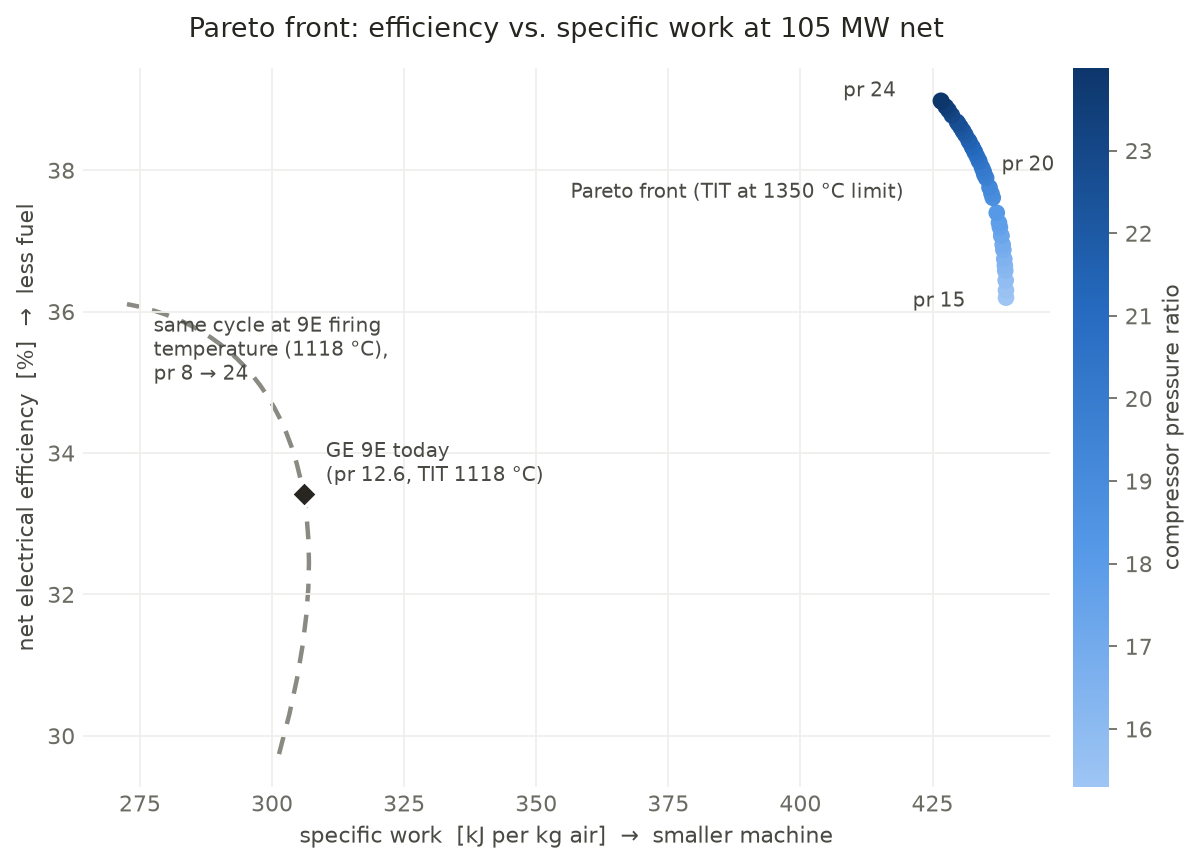

The data file committed next to this chart (first rows):
pressure_ratio, TIT_degC, efficiency_pct, specific_work_kJ_per_kg
15.30, 1350, 36.20, 438.9
15.52, 1350, 36.30, 438.9
15.82, 1350, 36.44, 438.8
16.12, 1350, 36.58, 438.8
16.29, 1350, 36.65, 438.7
16.51, 1350, 36.75, 438.6
16.81, 1350, 36.87, 438.4
17.00, 1350, 36.95, 438.3
17.31, 1350, 37.07, 438
17.32, 1350, 37.08, 438
17.62, 1350, 37.19, 437.8
17.80, 1350, 37.26, 437.6
18.18, 1350, 37.40, 437.2
18.79, 1350, 37.61, 436.4
18.98, 1350, 37.67, 436.1
19.24, 1350, 37.76, 435.8
19.66, 1350, 37.89, 435.1
19.81, 1350, 37.94, 434.8
19.95, 1350, 37.98, 434.7
20.15, 1350, 38.04, 434.4
20.45, 1350, 38.12, 433.9
20.49, 1350, 38.14, 433.8
20.70, 1350, 38.19, 433.4
20.92, 1350, 38.26, 433
20.93, 1350, 38.26, 433
21.18, 1350, 38.33, 432.5
21.18, 1350, 38.33, 432.5
21.43, 1350, 38.39, 432.1
21.55, 1350, 38.42, 431.8
21.86, 1350, 38.50, 431.2
22.05, 1350, 38.55, 430.8
22.10, 1350, 38.56, 430.7
22.31, 1350, 38.61, 430.3
22.51, 1350, 38.66, 429.9
22.63, 1350, 38.69, 429.6
23.04, 1350, 38.78, 428.7
23.36, 1350, 38.85, 428
23.60, 1350, 38.90, 427.5
23.95, 1350, 38.97, 426.7
24.00, 1350, 38.98, 426.6
